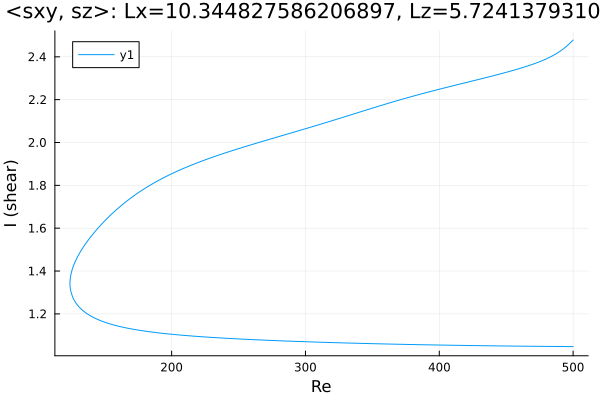

Values plotted in this chart, from the file beside it:
Re, shear
500.0, 2.478
499.3, 2.474
497.9, 2.465
496.5, 2.457
495.1, 2.449
493.7, 2.442
492.2, 2.435
490.8, 2.429
489.4, 2.423
488, 2.417
486.6, 2.412
485.2, 2.407
483.8, 2.402
482.3, 2.397
480.9, 2.393
479.5, 2.389
478.1, 2.385
476.7, 2.382
475.3, 2.378
473.9, 2.374
472.4, 2.371
471, 2.368
469.6, 2.365
468.2, 2.362
466.8, 2.359
465.4, 2.356
464, 2.353
462.5, 2.35
461.1, 2.348
459.7, 2.345
458.3, 2.342
456.9, 2.34
456.3, 2.339
454.9, 2.336
453.5, 2.334
452.1, 2.331
450.7, 2.329
449.3, 2.326
447.9, 2.324
446.4, 2.322
445, 2.319
443.6, 2.317
442.2, 2.315
440.8, 2.312
439.4, 2.31
438, 2.308
436.5, 2.306
435.1, 2.303
433.7, 2.301
432.3, 2.299
430.9, 2.297
429.5, 2.294
428.1, 2.292
426.6, 2.29
425.2, 2.288
423.8, 2.286
422.4, 2.284
421, 2.281
419.6, 2.279
418.2, 2.277
... 540 more rows
